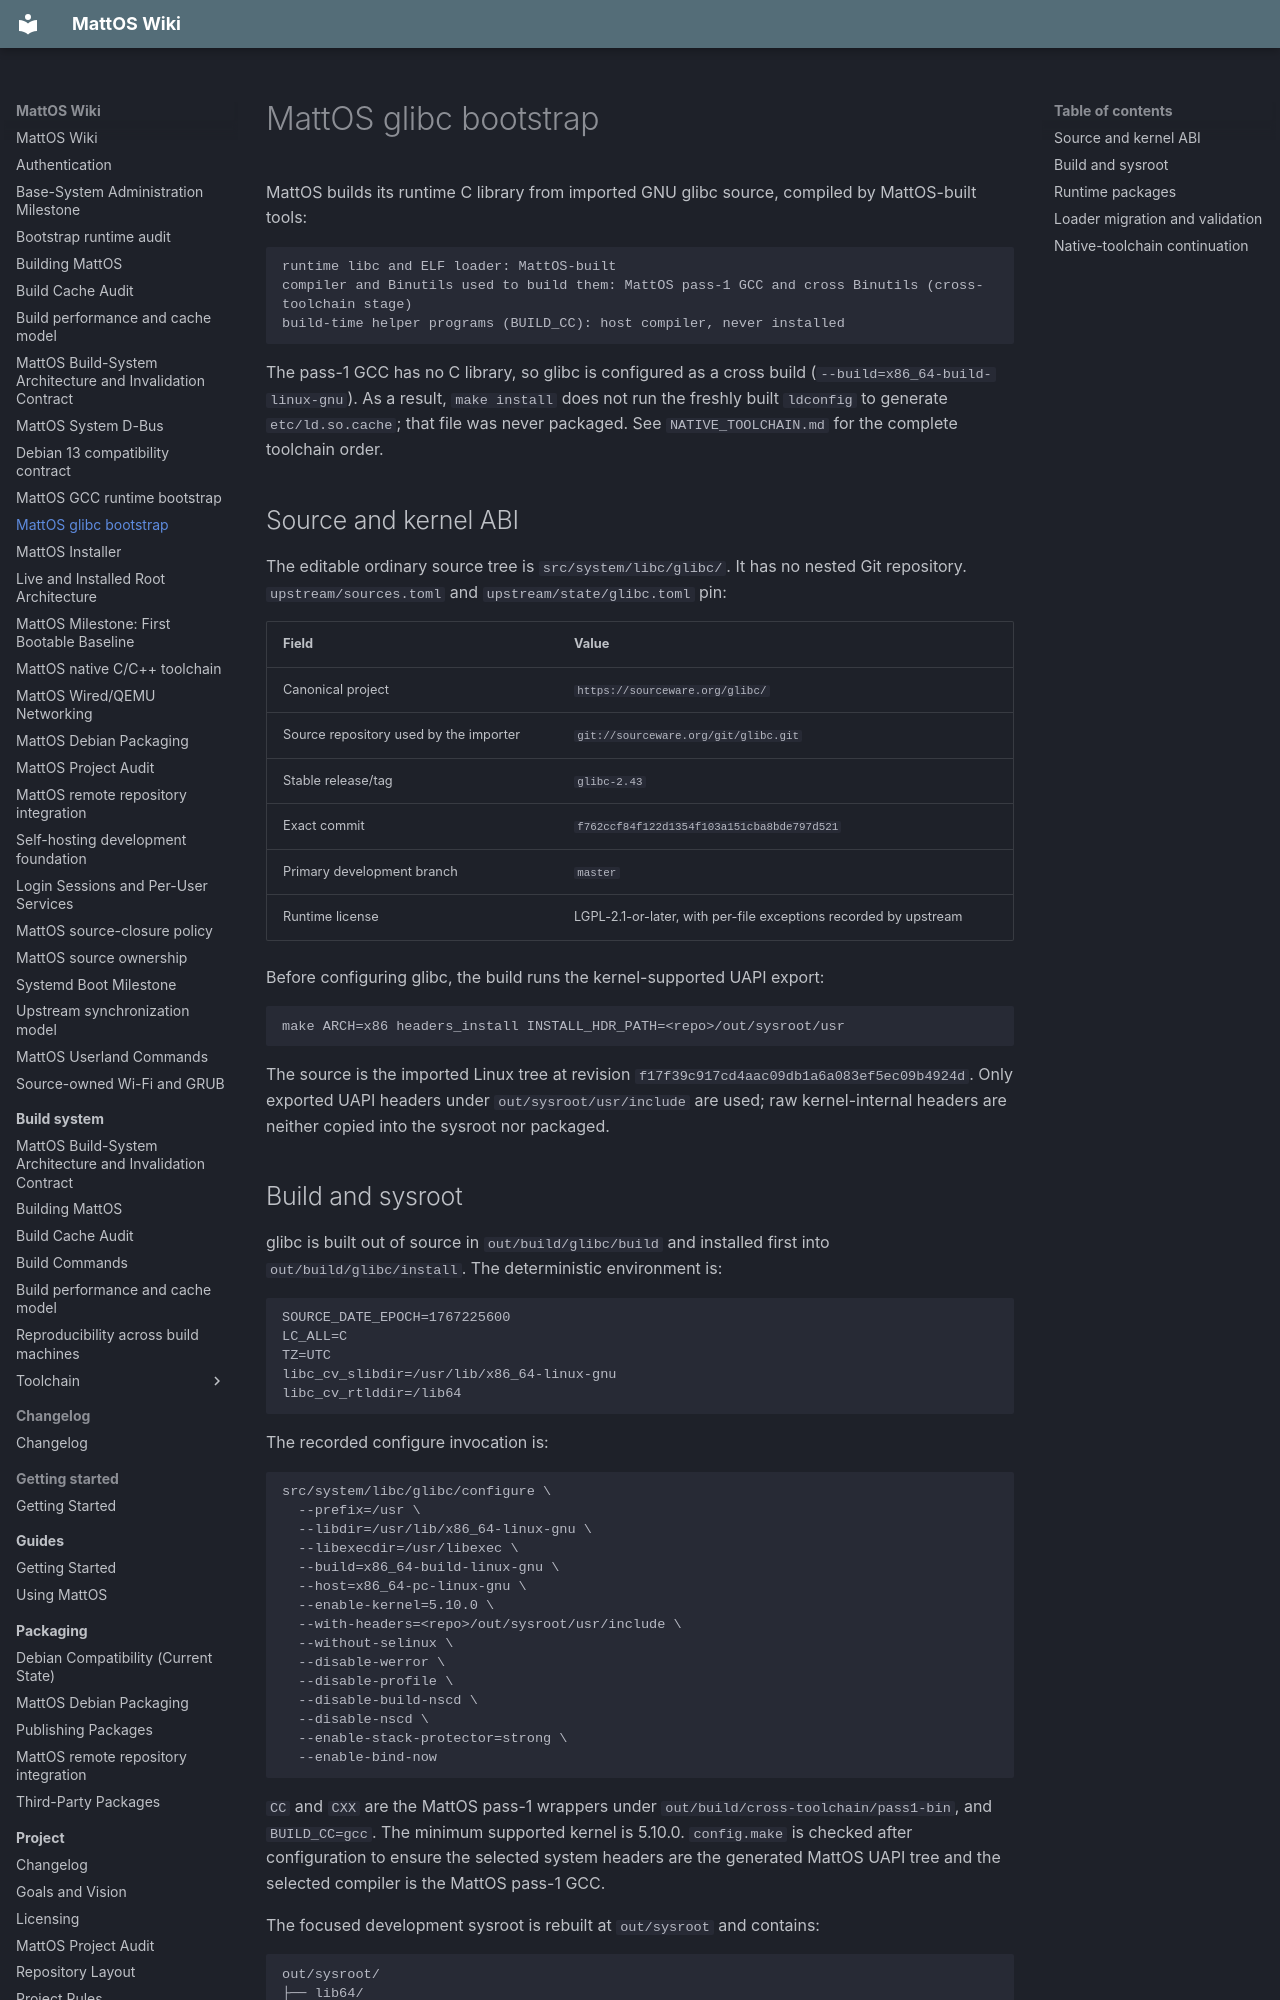

repository: HungLo2020/MattOS · page: GLIBC_BOOTSTRAP/index.html · generator: mkdocs

# MattOS glibc bootstrap

MattOS builds its runtime C library from imported GNU glibc source, compiled by MattOS-built tools:

```text
runtime libc and ELF loader: MattOS-built
compiler and Binutils used to build them: MattOS pass-1 GCC and cross Binutils (cross-toolchain stage)
build-time helper programs (BUILD_CC): host compiler, never installed
```

The pass-1 GCC has no C library, so glibc is configured as a cross build (`--build=x86_64-build-linux-gnu`). As a result, `make install` does not run the freshly built `ldconfig` to generate `etc/ld.so.cache`; that file was never packaged. See `NATIVE_TOOLCHAIN.md` for the complete toolchain order.

## Source and kernel ABI

The editable ordinary source tree is `src/system/libc/glibc/`. It has no nested Git repository. `upstream/sources.toml` and `upstream/state/glibc.toml` pin:

| Field | Value |
| --- | --- |
| Canonical project | `https://sourceware.org/glibc/` |
| Source repository used by the importer | `git://sourceware.org/git/glibc.git` |
| Stable release/tag | `glibc-2.43` |
| Exact commit | `f762ccf84f122d1354f103a151cba8bde797d521` |
| Primary development branch | `master` |
| Runtime license | LGPL-2.1-or-later, with per-file exceptions recorded by upstream |

Before configuring glibc, the build runs the kernel-supported UAPI export:

```text
make ARCH=x86 headers_install INSTALL_HDR_PATH=<repo>/out/sysroot/usr
```

The source is the imported Linux tree at revision `f17f39c917cd4aac09db1a6a083ef5ec09b4924d`. Only exported UAPI headers under `out/sysroot/usr/include` are used; raw kernel-internal headers are neither copied into the sysroot nor packaged.

## Build and sysroot

glibc is built out of source in `out/build/glibc/build` and installed first into `out/build/glibc/install`. The deterministic environment is:

```text
SOURCE_DATE_EPOCH=1767225600
LC_ALL=C
TZ=UTC
libc_cv_slibdir=/usr/lib/x86_64-linux-gnu
libc_cv_rtlddir=/lib64
```

The recorded configure invocation is:

```text
src/system/libc/glibc/configure \
  --prefix=/usr \
  --libdir=/usr/lib/x86_64-linux-gnu \
  --libexecdir=/usr/libexec \
  --build=x86_64-build-linux-gnu \
  --host=x86_64-pc-linux-gnu \
  --enable-kernel=5.10.0 \
  --with-headers=<repo>/out/sysroot/usr/include \
  --without-selinux \
  --disable-werror \
  --disable-profile \
  --disable-build-nscd \
  --disable-nscd \
  --enable-stack-protector=strong \
  --enable-bind-now
```

`CC` and `CXX` are the MattOS pass-1 wrappers under `out/build/cross-toolchain/pass1-bin`, and `BUILD_CC=gcc`. The minimum supported kernel is 5.10.0. `config.make` is checked after configuration to ensure the selected system headers are the generated MattOS UAPI tree and the selected compiler is the MattOS pass-1 GCC.

The focused development sysroot is rebuilt at `out/sysroot` and contains:

```text
out/sysroot/
├── lib64/
├── usr/include/
├── usr/lib/
└── usr/lib/x86_64-linux-gnu/
```

It holds Linux UAPI headers, glibc headers, crt objects, linker scripts, runtime libraries, and the development files of source-built dependencies needed by later consumers. It contains no mutable rootfs state. The native-toolchain milestone reproduces its development surface through `linux-libc-dev`, `libc6-dev`, `mattos-libgcc-dev`, and `mattos-libstdc++-dev`; runtime DSOs remain in their existing unique owners. Every downstream native stage is cleared after a glibc build and receives explicit C, C++, linker, pkg-config, or Rust linker sysroot settings.
